Run: headless pygame with SDL's dummy video driver; simulated clock (each Clock.tick advances the game by its frame time, no real sleeping); random seed 0; keys injected as events and as key.get_pressed() state; no mouse input.
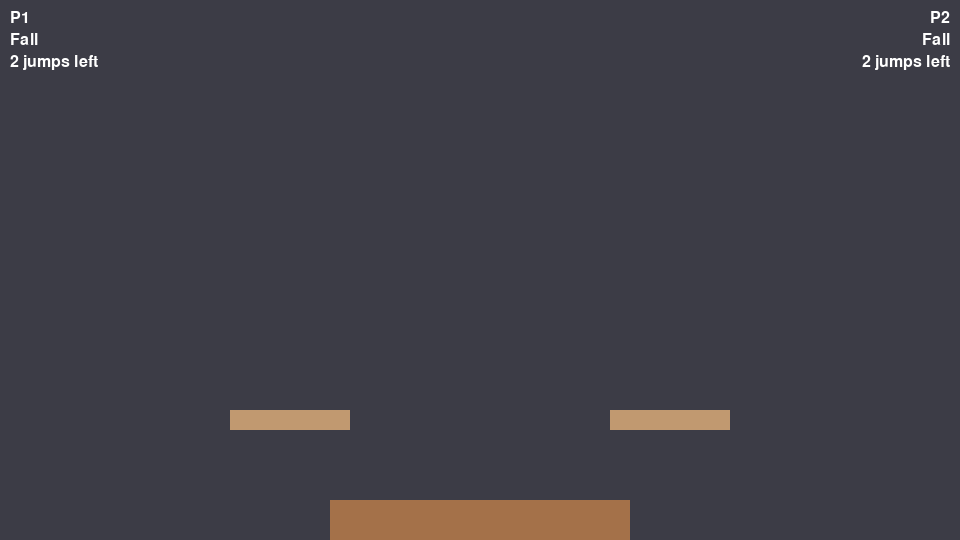
Frame 1 of 4 · flips 1–60 · no input
Frame 2 of 4 · flips 61–180 · tapped SPACE, RETURN · held RIGHT (→), D · screen unchanged from frame 1, image omitted
Frame 3 of 4 · flips 181–300 · held DOWN (↓), S · screen unchanged from frame 2, image omitted
Frame 4 of 4 · flips 301–420 · held LEFT (←), A, UP (↑), W · screen unchanged from frame 3, image omitted

The pygame program that drew these frames:

"""Smash‑Draft • rev 3
================================
Adds three core gameplay systems without breaking existing mechanics:

A. **Finite state machine (FSM)** for each player
   • States: `idle`, `run`, `jump`, `fall`, `shield`, `dodge`
   • Blocking (`shield`) disables horizontal movement & jumping until the 
     shield button is released.

B. **Edge‑triggered input for jumping** (one‑jump‑per‑press)
   • Holding the up key no longer performs repeat jumps when landing; the
     player must release and press again.

C. **Double‑jump**
   • Each airtime grants a second jump.  `jumps_remaining` resets when the
     character lands on any platform.

The update preserves:
1.  Drop‑through thin‑platform logic (hold ↓ while grounded).
2.  Shield overlay rendering & timer increment.
3.  All previously working physics and dodge behaviour.

Controls (unchanged)
====================
P1 (orange) A/D move · W jump · hold S drop · F attack · G special · R shield · E dodge
P2 (grey)   ←/→ move · ↑ jump · hold ↓ drop · , attack · . special · / shield · ; dodge
"""
#### TODO: determine whether walking off of a ledge "consumes" a jump
#### TODO: implement grabs which are combo regular-attack + shield, and can be initiated from idle or shielding
#### TODO: implement dodges which are combo move + shield, and can be iniated from idle or walking
#### TODO: research and implement move/input buffering
#### TODO: implement friction and horizontal movement acceleration

import sys
import pygame
from enum import Enum, auto

pygame.init()
pygame.display.set_caption("Smash‑Draft Rev 3")

# ---------------------------------------------------------------------------
# Constants
# ---------------------------------------------------------------------------
WIDTH, HEIGHT = 960, 540
FPS = 60
GRAVITY = 0.5
MAX_FALL_SPEED = 12
MOVE_SPEED = 5
JUMP_VEL = -10
DODGE_FRAMES = 15
MAX_JUMPS = 2            # ← single + double‑jump
ATTACK_LIFETIME = 12          # frames the hit-box stays active
ATTACK_SIZE     = (30, 18)    # (w, h) of the rectangle
EYE_OFFSET_X    = 10           # distance from body edge
EYE_OFFSET_Y    = 12           # distance from body top
EYE_RADIUS = 6

# ---------------------------------------------------------------------------
# Stage geometry helpers
# ---------------------------------------------------------------------------
class Platform(pygame.sprite.Sprite):
    """Axis‑aligned rectangular platform.

    *thin*  – pass‑through from below, drop‑through via ↓ while grounded.
    *thick* – solid on all sides (e.g. main stage).
    """

    def __init__(self, rect: pygame.Rect, thin: bool = False):
        super().__init__()
        self.thin = thin
        color = (164, 113, 73) if not thin else (193, 153, 112)
        self.image = pygame.Surface(rect.size)
        self.image.fill(color)
        self.rect = rect


class Attack(pygame.sprite.Sprite):
    """Simple rectangular hit-box that disappears after N frames."""

    COLOR = (255, 60, 60, 180)   # semi-transparent red

    def __init__(self, owner):
        super().__init__()
        self.owner = owner
        self.frames_left = ATTACK_LIFETIME

        # Position the hit-box on the side the owner is facing
        offset_x = owner.rect.width // 2 + 4
        x = owner.rect.centerx + (offset_x if owner.facing_right else -offset_x)
        y = owner.rect.centery - ATTACK_SIZE[1] // 2

        self.image = pygame.Surface(ATTACK_SIZE, pygame.SRCALPHA)
        self.image.fill(self.COLOR)
        self.rect = self.image.get_rect(center=(x, y))

    def update(self):
        self.frames_left -= 1
        if self.frames_left <= 0:
            self.kill()


# ---------------------------------------------------------------------------
# Finite‑state machine for Players
# ---------------------------------------------------------------------------
class PState(Enum):
    IDLE   = auto()
    RUN    = auto()
    JUMP   = auto()
    FALL   = auto()
    SHIELD = auto()
    DODGE  = auto()


# ---------------------------------------------------------------------------
# Player entity
# ---------------------------------------------------------------------------
class Player(pygame.sprite.Sprite):
    SIZE = (40, 60)

    def __init__(self, x, y, controls: dict, color, facing_right):
        super().__init__()
        self.image = pygame.Surface(self.SIZE)
        self.image.fill(color)
        self.rect = self.image.get_rect(midbottom=(x, y))

        # Input mapping
        self.controls = controls

        # Kinematics
        self.vel = pygame.Vector2(0, 0)
        self.on_ground = False

        # Timers / counters
        self.dodge_timer = 0
        self.jumps_remaining = MAX_JUMPS
        self.shielding = False
        self.shield_radius = 30  # starting radius of the shield
        self.shield_tick = 0     # number of frames holding shield

        # Platform drop‑through reference
        self.drop_platform = None

        # FSM current state
        self.state = PState.IDLE

        # Facing
        self.facing_right = facing_right

    # ---------------------------------------------------- input helpers
    def _pressed(self, key_state, name):
        """Utility to check a mapped key in an arbitrary key snapshot."""
        return key_state[self.controls[name]]

    # ---------------------------------------------------- top‑level update
    def update(self, keys, prev_keys, platforms, attack_group):
        """Advance one frame: handle timers, input, physics, collisions, state."""

        # shield hold
        if self._pressed(keys, "shield") and self.state == PState.SHIELD:
            self.shielding = True
            self.shield_tick += 1
        else:
            self.shielding = False
            self.shield_tick = 0
            #### TODO: replenish shield when not in shielded state

        # ---------------- timers ---------------------------------------
        if self.dodge_timer > 0:
            self.dodge_timer -= 1
            if self.dodge_timer == 0 and self.state == PState.DODGE:
                # End of dodge → fall if mid‑air, else idle
                self.state = PState.FALL if not self.on_ground else PState.IDLE

        # ---------------- input & state logic --------------------------
        if self.state != PState.DODGE:  # during dodge, ignore fresh input
            self.handle_actions(keys, prev_keys, attack_group)
            self.handle_move(keys)

        # ---------------- physics & collisions ------------------------
        self.apply_gravity()
        self.horizontal_bounds()
        self.vertical_collision(platforms, keys)

        # ---------------- simple auto state transitions ---------------
        if self.state not in (PState.SHIELD, PState.DODGE):
            if not self.on_ground:
                if self.vel.y < 0:
                    self.state = PState.JUMP
                elif self.vel.y > 0:
                    self.state = PState.FALL
            elif self.on_ground:
                if self.vel.x != 0:
                    self.state = PState.RUN
                else:
                    self.state = PState.IDLE

    # ---------------------------------------------------- movement
    def handle_move(self, keys):
        """Apply horizontal inputs unless shielding."""
        if self.state == PState.SHIELD:
            self.vel.x = 0
            return

        self.vel.x = 0
        if self._pressed(keys, "left"):
            self.vel.x = -MOVE_SPEED
            self.facing_right = False
        if self._pressed(keys, "right"):
            self.vel.x = MOVE_SPEED
            self.facing_right = True

    # ---------------------------------------------------- actions (jump / shield / dodge)
    def handle_actions(self, keys, prev_keys, attack_group):
        # ---------- Shield toggle (hold) ----------------------------
        if self._pressed(keys, "shield"):
            if self.state != PState.SHIELD:
                self.state = PState.SHIELD
            self.shielding = True
            self.shield_tick += 1
        else:
            if self.state == PState.SHIELD:
                self.state = PState.IDLE
            self.shielding = False
            self.shield_tick = 0

        # ---------- Dodge (tap, ignore if shielding) ----------------
        if (self._pressed(keys, "dodge") and not self._pressed(prev_keys, "dodge")
                and self.dodge_timer == 0 and self.state != PState.SHIELD):
            self.state = PState.DODGE
            self.dodge_timer = DODGE_FRAMES
            direction = 1 if self.vel.x >= 0 else -1
            self.vel.x = direction * MOVE_SPEED * 2
            self.vel.y = JUMP_VEL / 2
            return  # skip other actions this frame

        # ---------- Jump logic (edge‑triggered) ---------------------
        jump_pressed = self._pressed(keys, "up") and not self._pressed(prev_keys, "up") and self.state != PState.SHIELD
        if jump_pressed and self.jumps_remaining > 0:
            self.vel.y = JUMP_VEL
            self.jumps_remaining -= 1
            self.state = PState.JUMP

        # ----------- Normal attack ----------------------------------
        atk_pressed = self._pressed(keys, "attack") and not self._pressed(prev_keys, "attack")
        if atk_pressed and self.state not in (PState.SHIELD, PState.DODGE):
            attack_group.add(Attack(self))

    # ---------------------------------------------------- physics helpers
    def apply_gravity(self):
        if self.vel.y < MAX_FALL_SPEED:
            self.vel.y += GRAVITY
        self.rect.x += self.vel.x
        self.rect.y += self.vel.y

    def horizontal_bounds(self):
        if self.rect.left < 0:
            self.rect.left = 0
        if self.rect.right > WIDTH:
            self.rect.right = WIDTH

    def vertical_collision(self, platforms, keys):
        """Ground detection + drop-through thin platforms (with proper edge test)."""
        self.on_ground = False

        # Helper: horizontal overlap test
        def x_overlap(a: pygame.Rect, b: pygame.Rect):
            return a.right > b.left and a.left < b.right

        # Clear drop-through once fully below the platform we fell through
        if self.drop_platform and self.rect.top > self.drop_platform.rect.bottom:
            self.drop_platform = None

        landing_platform = None

        for p in platforms:
            if p is self.drop_platform:
                continue  # intangible after a drop-through

            overlap      = self.rect.colliderect(p.rect)
            flush_on_top = (self.rect.bottom == p.rect.top
                            and self.vel.y >= 0
                            and x_overlap(self.rect, p.rect))

            if not (overlap or flush_on_top):
                continue

            if p.thin:
                coming_from_above = self.vel.y >= 0 and self.rect.bottom - self.vel.y <= p.rect.top
                if coming_from_above and not self._pressed(keys, "down"):
                    landing_platform = p
            else:  # thick
                if self.vel.y >= 0 and self.rect.bottom - self.vel.y <= p.rect.top:
                    landing_platform = p
                elif self.vel.y < 0 and self.rect.top - self.vel.y >= p.rect.bottom:
                    # Head-bonk
                    self.rect.top = p.rect.bottom
                    self.vel.y = 0

        if landing_platform:
            self.rect.bottom = landing_platform.rect.top
            self.vel.y = 0
            self.on_ground = True
            self.jumps_remaining = MAX_JUMPS

            # Drop-through thin platform if ↓ held
            if landing_platform.thin and self._pressed(keys, "down"):
                self.drop_platform = landing_platform



# ---------------------------------------------------------------------------
# Init Pygame objects
# ---------------------------------------------------------------------------
screen = pygame.display.set_mode((WIDTH, HEIGHT))
clock = pygame.time.Clock()

# Stage platforms -----------------------------------------------------------
platforms = [
    Platform(pygame.Rect(WIDTH // 2 - 150, HEIGHT - 40, 300, 40), thin=False),  # main
    Platform(pygame.Rect(WIDTH // 2 - 250, HEIGHT - 130, 120, 20), thin=True),  # left thin
    Platform(pygame.Rect(WIDTH // 2 + 130, HEIGHT - 130, 120, 20), thin=True),  # right thin
]

# Controls -----------------------------------------------------------
P1_KEYS = dict(left=pygame.K_a, right=pygame.K_d, up=pygame.K_w, down=pygame.K_s,
               attack=pygame.K_f, special=pygame.K_g, shield=pygame.K_r, dodge=pygame.K_e)
P2_KEYS = dict(left=pygame.K_LEFT, right=pygame.K_RIGHT, up=pygame.K_UP, down=pygame.K_DOWN,
               attack=pygame.K_COMMA, special=pygame.K_PERIOD, shield=pygame.K_SLASH, dodge=pygame.K_SEMICOLON)

player1 = Player(WIDTH // 2 - 100, HEIGHT - 200, P1_KEYS, (255, 160, 64), True)
player2 = Player(WIDTH // 2 + 100, HEIGHT - 200, P2_KEYS, (90, 90, 90), False)
players = pygame.sprite.Group(player1, player2)

BG_COLOR = (60, 60, 70)
SHIELD_COLOR = (80, 180, 255)

# ---------------------------------------------------------------------------
# Game loop
# ---------------------------------------------------------------------------
prev_keys = pygame.key.get_pressed()  # snapshot for edge detection
attacks = pygame.sprite.Group()
while True:
    dt = clock.tick(FPS)

    for event in pygame.event.get():
        if event.type == pygame.QUIT:
            pygame.quit()
            sys.exit()

    keys = pygame.key.get_pressed()

    # Update
    for p in players:
        p.update(keys, prev_keys, platforms, attacks)

    attacks.update()

    prev_keys = keys  # store for next frame edge detection

    # Render
    screen.fill(BG_COLOR)

    # Setup font for HUD display (must come before it's used)
    font = pygame.font.SysFont(None, 24)

    for pl in platforms:
        screen.blit(pl.image, pl.rect)

    for p in players:        
        screen.blit(p.image, p.rect)
        # --- draw the eye --------------------------------------------------
        eye_x = p.rect.right - EYE_OFFSET_X if p.facing_right else p.rect.left + EYE_OFFSET_X
        eye_y = p.rect.top + EYE_OFFSET_Y
        pygame.draw.circle(screen, (0, 0, 0), (eye_x, eye_y), EYE_RADIUS)

        if p.shielding:
            # Shrink shield radius over time but keep a minimum
            radius = max(10, p.shield_radius - int(p.shield_tick * 0.4))
    
            shield_surf = pygame.Surface((radius * 2, radius * 2), pygame.SRCALPHA)
            pygame.draw.circle(shield_surf, (*SHIELD_COLOR, 100), (radius, radius), radius)
    
            shield_pos = p.rect.centerx - radius, p.rect.centery - radius
            screen.blit(shield_surf, shield_pos)

    for a in attacks:
        screen.blit(a.image, a.rect)

    # HUD Info (Player 1 top-left, Player 2 top-right)
    def draw_player_status(p, label, topright=False):
        state_str = p.state.name.capitalize()
        jump_str = f"{p.jumps_remaining} jump{'s' if p.jumps_remaining != 1 else ''} left"
        lines = [label, state_str, jump_str]
        for i, text in enumerate(lines):
            surf = font.render(text, True, (255, 255, 255))
            pos = (WIDTH - surf.get_width() - 10, 10 + i * 22) if topright else (10, 10 + i * 22)
            screen.blit(surf, pos)

    draw_player_status(player1, "P1", topright=False)
    draw_player_status(player2, "P2", topright=True)

    pygame.display.flip()
